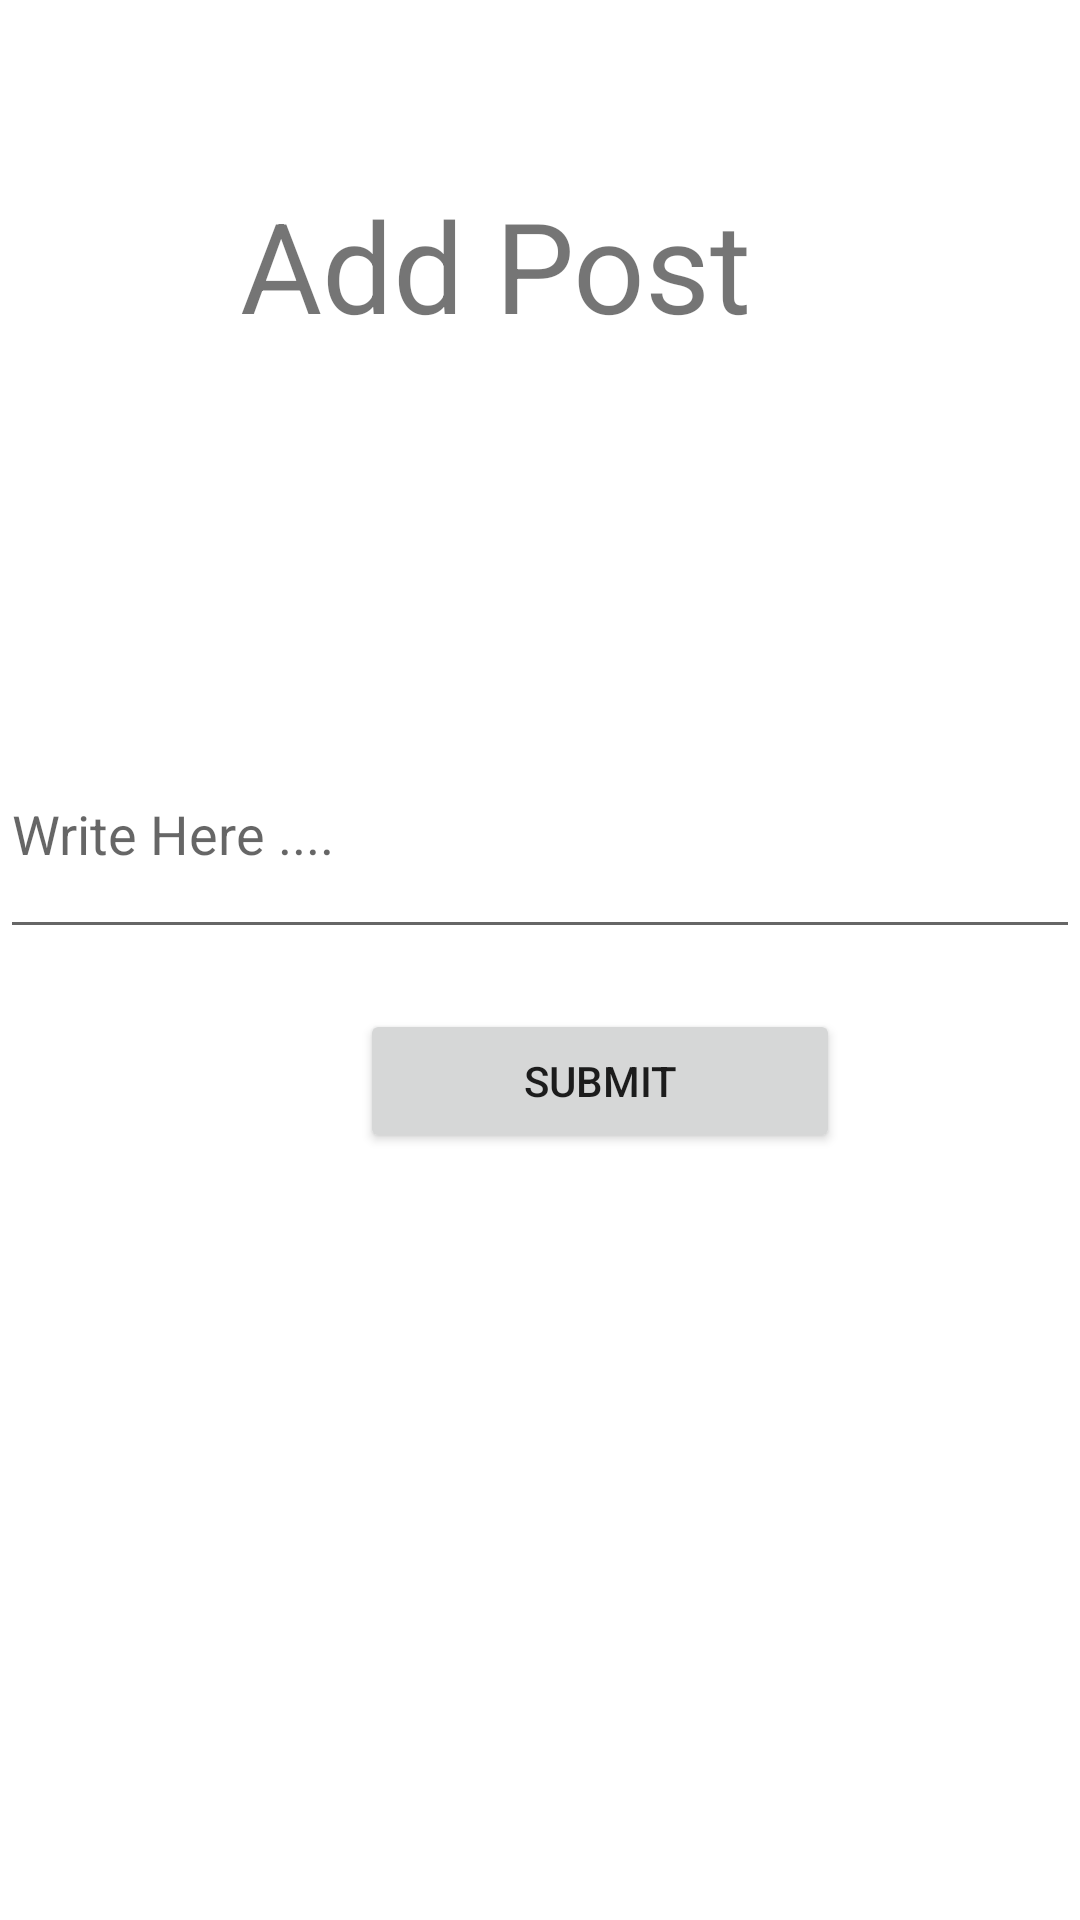

Android layout source for this screen:
<!-- AndroidManifest.xml: application theme Theme.PGDDEmo -->
<!-- res/layout/activity_add_post.xml -->
<?xml version="1.0" encoding="utf-8"?>
<androidx.constraintlayout.widget.ConstraintLayout xmlns:android="http://schemas.android.com/apk/res/android"
    xmlns:app="http://schemas.android.com/apk/res-auto"
    xmlns:tools="http://schemas.android.com/tools"
    android:layout_width="match_parent"
    android:layout_height="match_parent"
    tools:context=".AddPost">

    <LinearLayout
        android:layout_width="match_parent"
        android:layout_height="match_parent"
        android:orientation="vertical"
        >

    <TextView
        android:layout_width="wrap_content"
        android:layout_height="wrap_content"
        android:padding="20dp"
        android:text="Add Post"
        android:textSize="42dp"
        android:layout_marginLeft="60dp"
        android:layout_marginTop="40dp"/>

    <EditText
        android:id="@+id/story"
        android:layout_width="match_parent"
        android:layout_height="80dp"
        android:layout_marginTop="100dp"
        android:hint="Write Here ...."
        />

        <Button
            android:id="@+id/submitPostButton"
            android:layout_width="160dp"
            android:layout_height="48dp"
            android:layout_marginLeft="120dp"
            android:layout_marginTop="20dp"
            android:text="Submit"
            />

    </LinearLayout>



</androidx.constraintlayout.widget.ConstraintLayout>
<!-- resources referenced by this layout -->
<resources>
  <style name="Theme.PGDDEmo" parent="Theme.MaterialComponents.DayNight.DarkActionBar">
          
          <item name="colorPrimary">@color/purple_500</item>
          <item name="colorPrimaryVariant">@color/purple_700</item>
          <item name="colorOnPrimary">@color/white</item>
          
          <item name="colorSecondary">@color/teal_200</item>
          <item name="colorSecondaryVariant">@color/teal_700</item>
          <item name="colorOnSecondary">@color/black</item>
          
          <item name="android:statusBarColor" tools:targetApi="l">?attr/colorPrimaryVariant</item>
          
      </style>
  <!-- not gathered from this repository: default colours our renderer supplied (Android Studio template values) -->
  <color name="purple_500">#FF6200EE</color>
  <color name="purple_700">#FF3700B3</color>
  <color name="teal_200">#FF03DAC5</color>
  <color name="teal_700">#FF018786</color>
  <color name="black">#FF000000</color>
  <color name="white">#FFFFFFFF</color>
</resources>
